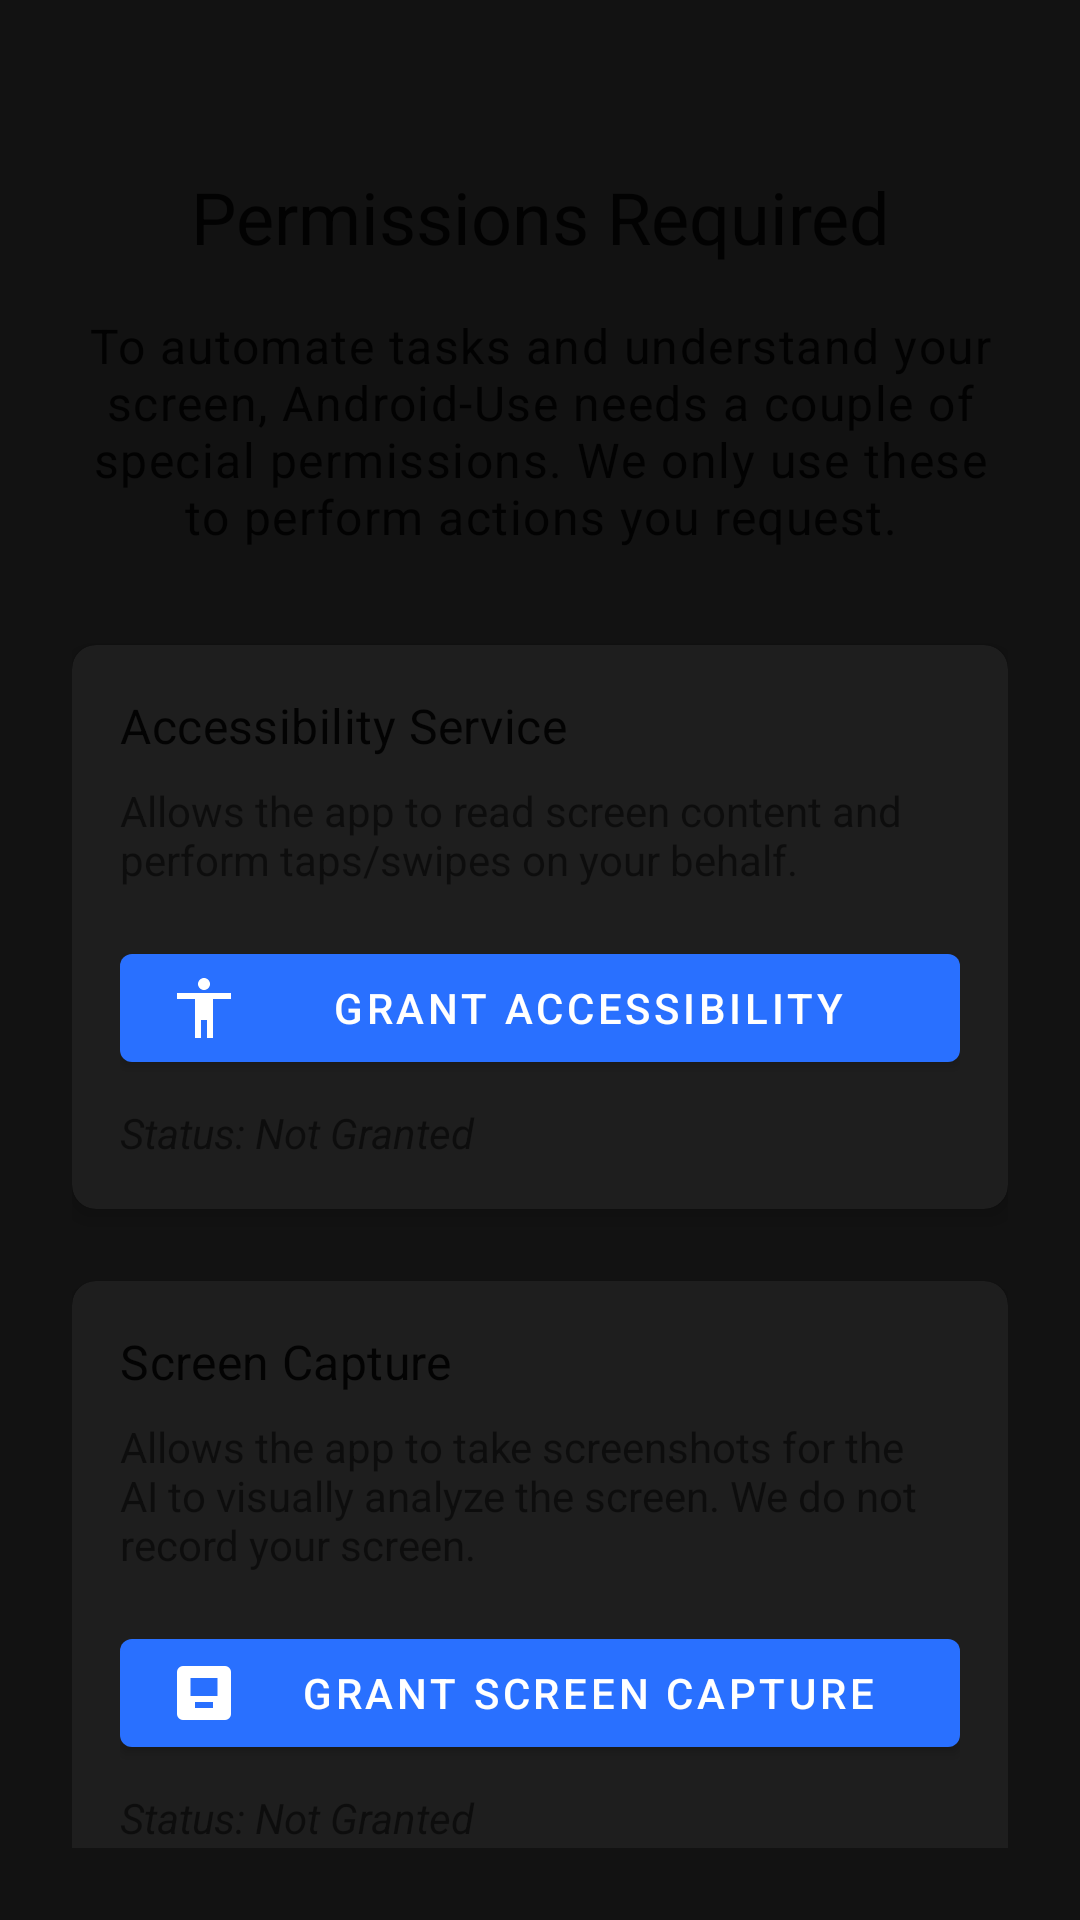

Write the Android layout XML for this screen, with the resource values it uses.
<!-- AndroidManifest.xml: application theme Theme.AndroidUse -->
<!-- res/layout/fragment_permissions.xml -->
<?xml version="1.0" encoding="utf-8"?>
<androidx.constraintlayout.widget.ConstraintLayout xmlns:android="http://schemas.android.com/apk/res/android"
    xmlns:app="http://schemas.android.com/apk/res-auto"
    xmlns:tools="http://schemas.android.com/tools"
    android:layout_width="match_parent"
    android:layout_height="match_parent"
    android:padding="24dp"
    tools:context=".ui.permissions.PermissionsFragment"> // Assuming package ui.permissions

    <TextView
        android:id="@+id/permissions_title"
        android:layout_width="0dp"
        android:layout_height="wrap_content"
        android:text="Permissions Required" 
        android:textAppearance="@style/TextAppearance.MaterialComponents.Headline5"
        android:textAlignment="center"
        android:layout_marginTop="32dp"
        app:layout_constraintTop_toTopOf="parent"
        app:layout_constraintStart_toStartOf="parent"
        app:layout_constraintEnd_toEndOf="parent" />

    <TextView
        android:id="@+id/permissions_description"
        android:layout_width="0dp"
        android:layout_height="wrap_content"
        android:text="To automate tasks and understand your screen, Android-Use needs a couple of special permissions. We only use these to perform actions you request."
        android:textAppearance="@style/TextAppearance.MaterialComponents.Body1"
        android:layout_marginTop="16dp"
        android:textAlignment="center"
        app:layout_constraintTop_toBottomOf="@+id/permissions_title"
        app:layout_constraintStart_toStartOf="parent"
        app:layout_constraintEnd_toEndOf="parent" />

    
    <com.google.android.material.card.MaterialCardView
        android:id="@+id/card_accessibility"
        android:layout_width="0dp"
        android:layout_height="wrap_content"
        app:cardElevation="4dp"
        app:cardCornerRadius="8dp"
        android:layout_marginTop="32dp"
        app:layout_constraintTop_toBottomOf="@+id/permissions_description"
        app:layout_constraintStart_toStartOf="parent"
        app:layout_constraintEnd_toEndOf="parent">

        <LinearLayout
            android:layout_width="match_parent"
            android:layout_height="wrap_content"
            android:orientation="vertical"
            android:padding="16dp">

            <TextView
                android:layout_width="match_parent"
                android:layout_height="wrap_content"
                android:text="Accessibility Service" 
                android:textAppearance="@style/TextAppearance.MaterialComponents.Subtitle1"/>

            <TextView
                android:layout_width="match_parent"
                android:layout_height="wrap_content"
                android:layout_marginTop="8dp"
                android:text="Allows the app to read screen content and perform taps/swipes on your behalf."/>

            <com.google.android.material.button.MaterialButton
                android:id="@+id/button_grant_accessibility"
                android:layout_width="match_parent"
                android:layout_height="wrap_content"
                android:layout_marginTop="16dp"
                android:text="Grant Accessibility"
                app:icon="@drawable/ic_accessibility_24" /> 

            <TextView
                android:id="@+id/status_accessibility"
                android:layout_width="match_parent"
                android:layout_height="wrap_content"
                android:layout_marginTop="8dp"
                android:text="Status: Not Granted"
                android:textStyle="italic"/>
        </LinearLayout>
    </com.google.android.material.card.MaterialCardView>

    
     <com.google.android.material.card.MaterialCardView
        android:id="@+id/card_screen_capture"
        android:layout_width="0dp"
        android:layout_height="wrap_content"
        app:cardElevation="4dp"
        app:cardCornerRadius="8dp"
        android:layout_marginTop="24dp"
        app:layout_constraintTop_toBottomOf="@+id/card_accessibility"
        app:layout_constraintStart_toStartOf="parent"
        app:layout_constraintEnd_toEndOf="parent">

        <LinearLayout
            android:layout_width="match_parent"
            android:layout_height="wrap_content"
            android:orientation="vertical"
            android:padding="16dp">

            <TextView
                android:layout_width="match_parent"
                android:layout_height="wrap_content"
                android:text="Screen Capture" 
                android:textAppearance="@style/TextAppearance.MaterialComponents.Subtitle1"/>

            <TextView
                android:layout_width="match_parent"
                android:layout_height="wrap_content"
                android:layout_marginTop="8dp"
                android:text="Allows the app to take screenshots for the AI to visually analyze the screen. We do not record your screen."/>

            <com.google.android.material.button.MaterialButton
                android:id="@+id/button_grant_screen_capture"
                android:layout_width="match_parent"
                android:layout_height="wrap_content"
                android:layout_marginTop="16dp"
                android:text="Grant Screen Capture"
                app:icon="@drawable/ic_screenshot_24"/> 

             <TextView
                android:id="@+id/status_screen_capture"
                android:layout_width="match_parent"
                android:layout_height="wrap_content"
                android:layout_marginTop="8dp"
                android:text="Status: Not Granted"
                android:textStyle="italic"/>
        </LinearLayout>
    </com.google.android.material.card.MaterialCardView>

    <com.google.android.material.button.MaterialButton
        android:id="@+id/buttonNextToChat"
        android:layout_width="wrap_content"
        android:layout_height="wrap_content"
        android:text="Next: Calibrate"
        android:enabled="false" 
        app:icon="@drawable/ic_arrow_forward_24"
        app:layout_constraintBottom_toBottomOf="parent"
        app:layout_constraintEnd_toEndOf="parent"
        android:layout_marginBottom="16dp" />

</androidx.constraintlayout.widget.ConstraintLayout>
<!-- resources referenced by this layout -->
<resources>
  <!-- drawable ic_accessibility_24 (drawable) -->
  <vector xmlns:android="http://schemas.android.com/apk/res/android"
      android:width="24dp"
      android:height="24dp"
      android:viewportWidth="24.0"
      android:viewportHeight="24.0"
      android:tint="?attr/colorControlNormal">
      <path
          android:fillColor="@android:color/white"
          android:pathData="M12,2c1.1,0 2,0.9 2,2s-0.9,2 -2,2 -2,-0.9 -2,-2 0.9,-2 2,-2zM21,9h-6v13h-2v-6h-2v6H9V9H3V7h18v2z"/>
  </vector>
  <!-- drawable ic_arrow_forward_24 (drawable) -->
  <vector xmlns:android="http://schemas.android.com/apk/res/android"
      android:width="24dp"
      android:height="24dp"
      android:viewportWidth="24.0"
      android:viewportHeight="24.0"
      android:tint="?attr/colorControlNormal">
      <path
          android:fillColor="@android:color/white"
          android:pathData="M12,4l-1.41,1.41L16.17,11H4v2h12.17l-5.58,5.59L12,20l8,-8z"/>
  </vector>
  <!-- drawable ic_screenshot_24 (drawable) -->
  <vector xmlns:android="http://schemas.android.com/apk/res/android"
      android:width="24dp"
      android:height="24dp"
      android:viewportWidth="24.0"
      android:viewportHeight="24.0"
      android:tint="?attr/colorControlNormal">
      <path
          android:fillColor="@android:color/white"
          android:pathData="M5,3h14a2,2 0,0 1,2 2v14a2,2 0,0 1,-2 2H5a2,2 0,0 1,-2 -2V5a2,2 0,0 1,2 -2zm4,14h6v-2H9v2zm-1.5,-4h9V7h-9v6z"/>
  </vector>
  <style name="Theme.AndroidUse" parent="Theme.MaterialComponents.DayNight.DarkActionBar">
          
          <item name="colorPrimary">#2970FF</item>
          <item name="colorPrimaryVariant">#0055D5</item>
          <item name="colorOnPrimary">@color/white</item>
          
          <item name="colorSecondary">#2970FF</item>
          <item name="colorSecondaryVariant">#0055D5</item>
          <item name="colorOnSecondary">@color/white</item>
          
          <item name="android:colorBackground">#121212</item>
          <item name="colorSurface">#1E1E1E</item>
          <item name="colorOnBackground">@color/white</item>
          <item name="colorOnSurface">@color/white</item>
          
          <item name="android:statusBarColor">#000000</item>
          
      </style>
  <color name="white">#FFFFFFFF</color>
</resources>
